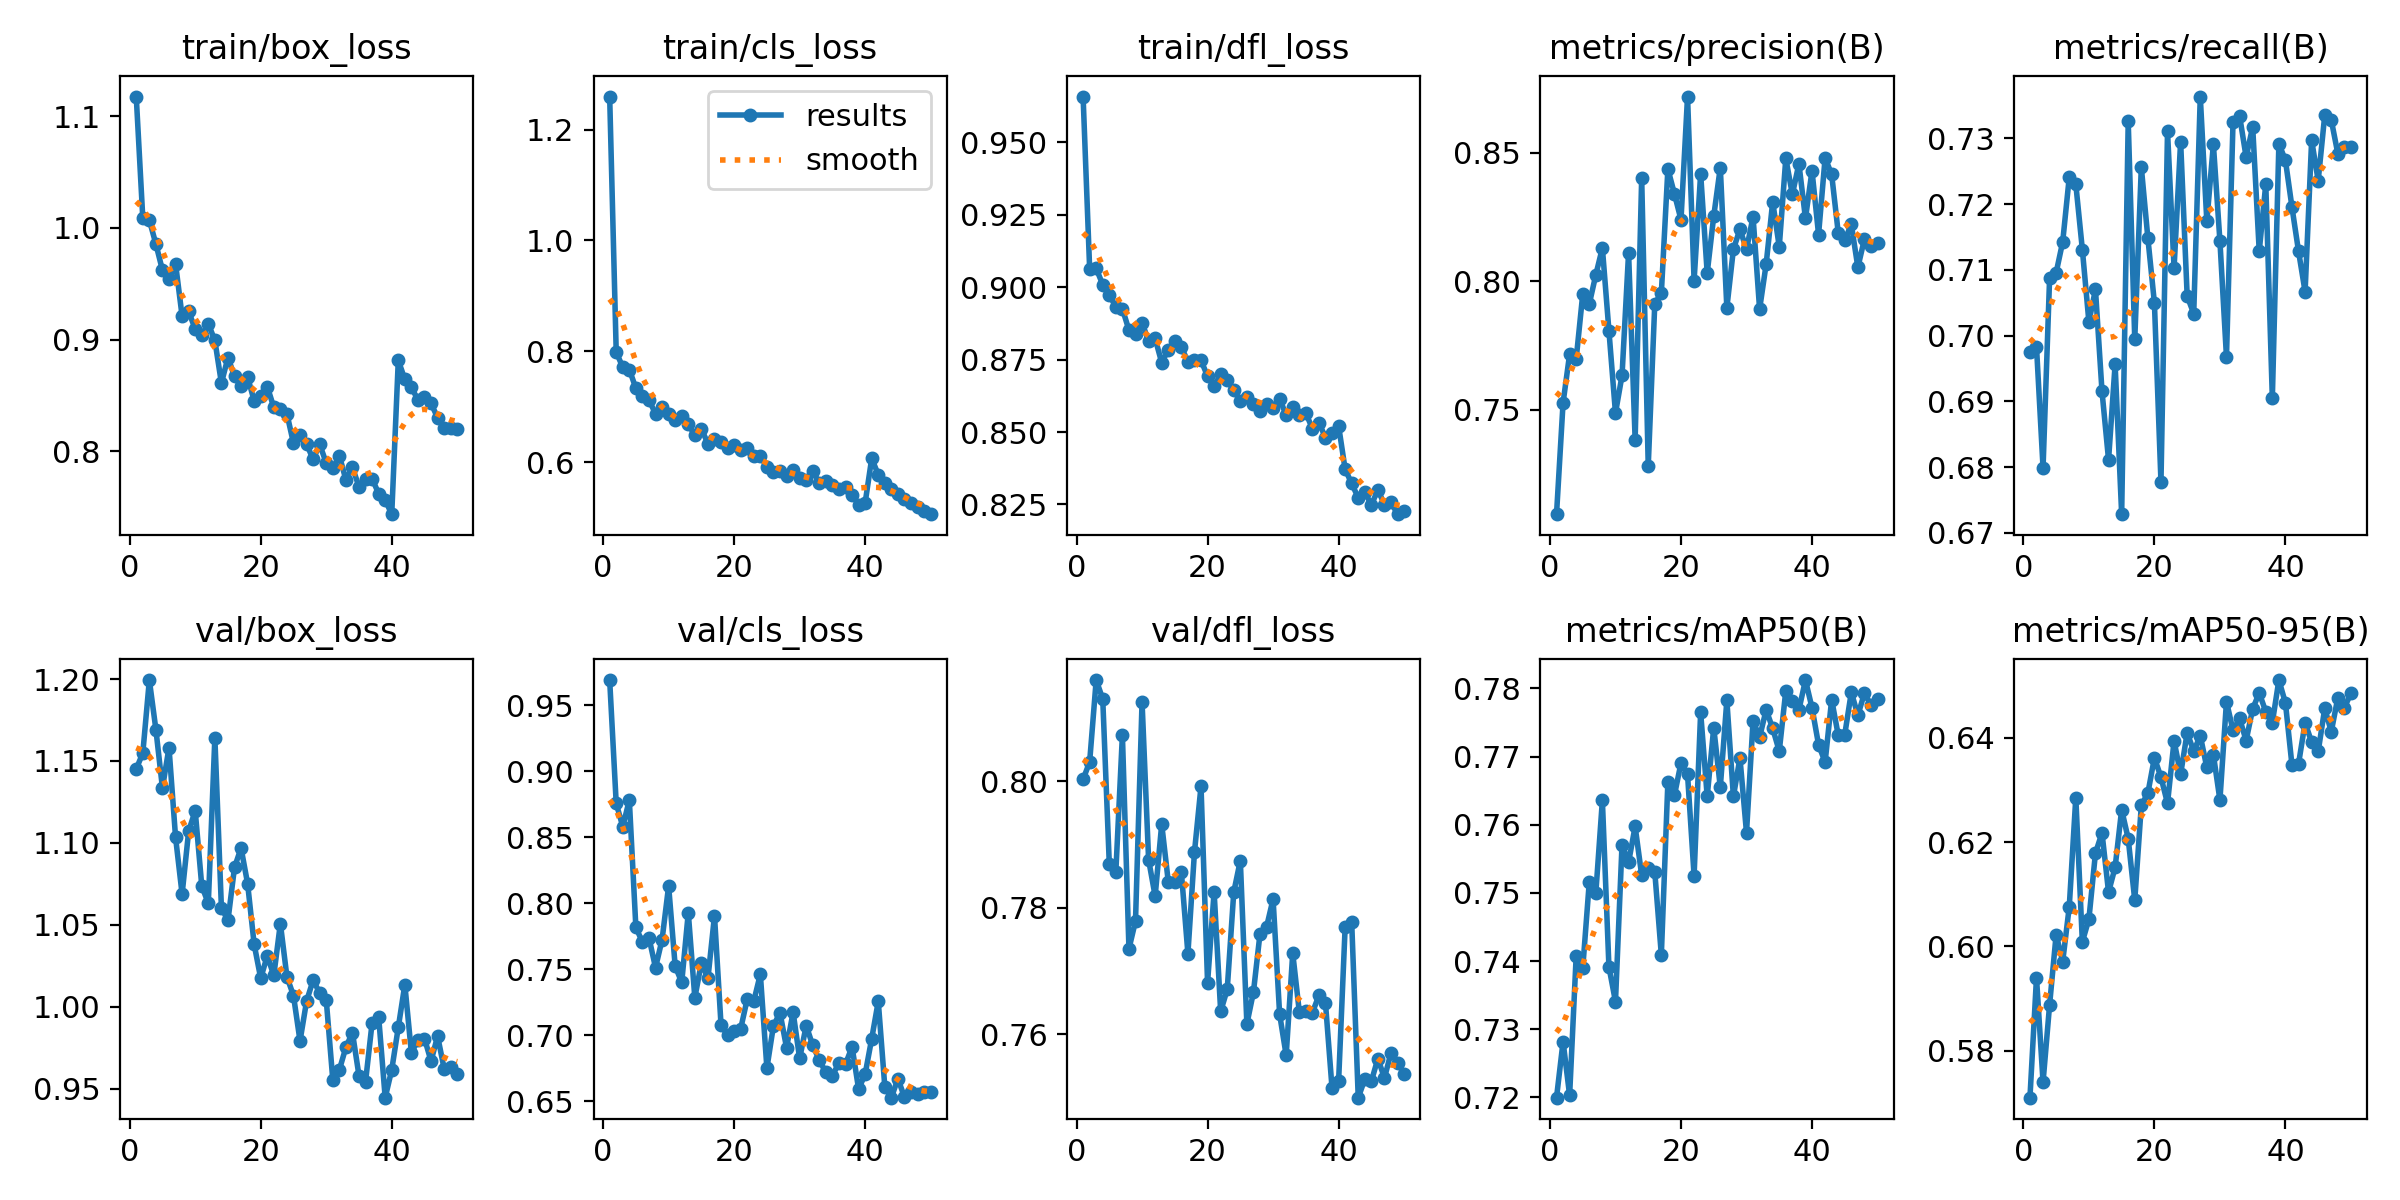

Data behind this chart, as committed beside it:
epoch, time, train/box_loss, train/cls_loss, train/dfl_loss, metrics/precision(B), metrics/recall(B), metrics/mAP50(B), metrics/mAP50-95(B), val/box_loss, val/cls_loss, val/dfl_loss, lr/pg0, lr/pg1, lr/pg2
1, 1404, 1.118, 1.26, 0.9658, 0.7095, 0.6975, 0.7199, 0.571, 1.145, 0.9692, 0.8003, 0.000469, 0.000469, 0.000469
2, 3298, 1.009, 0.7985, 0.9064, 0.7528, 0.6983, 0.7282, 0.594, 1.155, 0.8757, 0.803, 0.0009266, 0.0009266, 0.0009266
3, 4936, 1.007, 0.7713, 0.9064, 0.7717, 0.6799, 0.7203, 0.5739, 1.199, 0.8582, 0.816, 0.001365, 0.001365, 0.001365
4, 6695, 0.9855, 0.7671, 0.9009, 0.7698, 0.7087, 0.7407, 0.5888, 1.169, 0.8783, 0.813, 0.001344, 0.001344, 0.001344
5, 7990, 0.9621, 0.7333, 0.8972, 0.795, 0.7096, 0.7389, 0.6023, 1.133, 0.7818, 0.7869, 0.001316, 0.001316, 0.001316
6, 9245, 0.9544, 0.7187, 0.8933, 0.7912, 0.7143, 0.7516, 0.5971, 1.158, 0.7707, 0.7857, 0.001288, 0.001288, 0.001288
7, 10648, 0.9679, 0.7118, 0.8926, 0.8026, 0.7241, 0.75, 0.6076, 1.103, 0.7739, 0.8073, 0.001259, 0.001259, 0.001259
8, 12015, 0.921, 0.6875, 0.8852, 0.813, 0.723, 0.7636, 0.6285, 1.069, 0.7513, 0.7735, 0.001231, 0.001231, 0.001231
9, 13380, 0.9253, 0.6989, 0.8838, 0.7808, 0.7131, 0.7391, 0.6009, 1.107, 0.7725, 0.7779, 0.001203, 0.001203, 0.001203
10, 14691, 0.9094, 0.6877, 0.8877, 0.7488, 0.7021, 0.734, 0.6052, 1.12, 0.8132, 0.8125, 0.001174, 0.001174, 0.001174
11, 16034, 0.9041, 0.6762, 0.8815, 0.7634, 0.707, 0.7571, 0.6179, 1.074, 0.7524, 0.7876, 0.001146, 0.001146, 0.001146
12, 17316, 0.9141, 0.6832, 0.8823, 0.8111, 0.6915, 0.7545, 0.6218, 1.063, 0.7402, 0.7818, 0.001118, 0.001118, 0.001118
13, 18597, 0.8993, 0.6687, 0.874, 0.7385, 0.6811, 0.7598, 0.6104, 1.164, 0.7929, 0.7932, 0.001089, 0.001089, 0.001089
14, 19868, 0.8611, 0.6481, 0.8784, 0.8401, 0.6956, 0.7526, 0.6151, 1.06, 0.7285, 0.7841, 0.001061, 0.001061, 0.001061
15, 21135, 0.884, 0.6597, 0.8814, 0.7282, 0.6728, 0.7537, 0.6262, 1.053, 0.755, 0.7841, 0.001033, 0.001033, 0.001033
16, 22415, 0.8672, 0.6335, 0.8794, 0.7914, 0.7326, 0.7531, 0.6206, 1.085, 0.7432, 0.7856, 0.001005, 0.001005, 0.001005
17, 23723, 0.8581, 0.6418, 0.8742, 0.7954, 0.6994, 0.7409, 0.6089, 1.097, 0.7906, 0.7727, 0.0009763, 0.0009763, 0.0009763
18, 25014, 0.8666, 0.6361, 0.875, 0.8437, 0.7256, 0.7663, 0.627, 1.075, 0.7077, 0.7888, 0.000948, 0.000948, 0.000948
19, 26287, 0.8452, 0.6262, 0.8747, 0.834, 0.7148, 0.7643, 0.6294, 1.038, 0.7001, 0.7992, 0.0009197, 0.0009197, 0.0009197
20, 27571, 0.8492, 0.6312, 0.8693, 0.824, 0.705, 0.7691, 0.6361, 1.017, 0.7034, 0.7681, 0.0008914, 0.0008914, 0.0008914
21, 28857, 0.858, 0.6222, 0.8658, 0.8719, 0.6777, 0.7674, 0.6324, 1.031, 0.705, 0.7825, 0.0008631, 0.0008631, 0.0008631
22, 30208, 0.8393, 0.6259, 0.87, 0.8003, 0.7311, 0.7525, 0.6274, 1.019, 0.7276, 0.7636, 0.0008348, 0.0008348, 0.0008348
23, 31571, 0.8382, 0.6111, 0.868, 0.8419, 0.7103, 0.7765, 0.6394, 1.051, 0.726, 0.7671, 0.0008065, 0.0008065, 0.0008065
24, 34354, 0.8336, 0.6116, 0.8644, 0.8032, 0.7295, 0.7641, 0.633, 1.018, 0.7463, 0.7824, 0.0007782, 0.0007782, 0.0007782
25, 35693, 0.8073, 0.5913, 0.8607, 0.8254, 0.706, 0.7742, 0.641, 1.007, 0.6752, 0.7874, 0.0007499, 0.0007499, 0.0007499
26, 37107, 0.8145, 0.5823, 0.862, 0.8443, 0.7033, 0.7655, 0.6374, 0.979, 0.7073, 0.7616, 0.0007216, 0.0007216, 0.0007216
27, 38454, 0.8067, 0.5844, 0.8597, 0.7897, 0.7364, 0.7782, 0.6404, 1.003, 0.7171, 0.7666, 0.0006934, 0.0006934, 0.0006934
28, 39672, 0.7928, 0.5747, 0.8574, 0.8125, 0.7174, 0.7641, 0.6343, 1.016, 0.6906, 0.7758, 0.0006651, 0.0006651, 0.0006651
29, 40874, 0.8063, 0.5857, 0.8596, 0.8203, 0.7291, 0.7698, 0.6368, 1.008, 0.7176, 0.7769, 0.0006368, 0.0006368, 0.0006368
30, 42068, 0.7897, 0.5711, 0.8584, 0.8124, 0.7144, 0.7588, 0.628, 1.004, 0.6825, 0.7813, 0.0006085, 0.0006085, 0.0006085
31, 43266, 0.7847, 0.5684, 0.8616, 0.8251, 0.6967, 0.7752, 0.6469, 0.9554, 0.7074, 0.7631, 0.0005802, 0.0005802, 0.0005802
32, 44482, 0.7962, 0.5832, 0.8558, 0.7892, 0.7325, 0.7729, 0.6414, 0.9613, 0.6924, 0.7566, 0.0005519, 0.0005519, 0.0005519
33, 45702, 0.7746, 0.5625, 0.8585, 0.8067, 0.7334, 0.7769, 0.6437, 0.9752, 0.6813, 0.7728, 0.0005236, 0.0005236, 0.0005236
34, 46916, 0.7856, 0.5655, 0.8559, 0.8309, 0.7272, 0.7741, 0.6394, 0.9842, 0.6719, 0.7635, 0.0004953, 0.0004953, 0.0004953
35, 48124, 0.7684, 0.5593, 0.8566, 0.8134, 0.7318, 0.7708, 0.6455, 0.9579, 0.6695, 0.7636, 0.000467, 0.000467, 0.000467
36, 49337, 0.7751, 0.5517, 0.8512, 0.8478, 0.7128, 0.7797, 0.6486, 0.9541, 0.6791, 0.7634, 0.0004387, 0.0004387, 0.0004387
37, 50547, 0.7756, 0.555, 0.8532, 0.8338, 0.7231, 0.7782, 0.645, 0.99, 0.6782, 0.7661, 0.0004104, 0.0004104, 0.0004104
38, 51761, 0.7622, 0.5414, 0.848, 0.8457, 0.6905, 0.7769, 0.6429, 0.9939, 0.6913, 0.7649, 0.0003821, 0.0003821, 0.0003821
39, 52982, 0.7564, 0.5231, 0.8496, 0.8245, 0.7292, 0.7812, 0.6511, 0.9444, 0.6593, 0.7514, 0.0003538, 0.0003538, 0.0003538
40, 54195, 0.7438, 0.5267, 0.8522, 0.843, 0.7267, 0.7772, 0.6467, 0.9614, 0.6707, 0.7525, 0.0003255, 0.0003255, 0.0003255
41, 55356, 0.8814, 0.6067, 0.8371, 0.8182, 0.7195, 0.7717, 0.6347, 0.9873, 0.6975, 0.7769, 0.0002972, 0.0002972, 0.0002972
42, 56511, 0.8644, 0.5772, 0.8322, 0.848, 0.7128, 0.7692, 0.635, 1.013, 0.7258, 0.7777, 0.0002689, 0.0002689, 0.0002689
43, 57668, 0.8572, 0.5616, 0.8273, 0.8416, 0.7067, 0.7784, 0.6429, 0.9718, 0.6611, 0.75, 0.0002406, 0.0002406, 0.0002406
44, 58826, 0.8462, 0.5514, 0.8295, 0.819, 0.7297, 0.7732, 0.6391, 0.9794, 0.6528, 0.7529, 0.0002123, 0.0002123, 0.0002123
45, 60033, 0.8486, 0.5432, 0.8247, 0.8161, 0.7236, 0.7732, 0.6374, 0.9805, 0.6672, 0.7525, 0.0001841, 0.0001841, 0.0001841
46, 61192, 0.8429, 0.5342, 0.8301, 0.8222, 0.7335, 0.7794, 0.6456, 0.9667, 0.6531, 0.7561, 0.0001558, 0.0001558, 0.0001558
47, 62349, 0.8302, 0.5267, 0.8249, 0.8055, 0.7328, 0.7761, 0.6412, 0.982, 0.6574, 0.7531, 0.0001275, 0.0001275, 0.0001275
48, 66490, 0.8208, 0.5193, 0.8258, 0.8164, 0.7277, 0.7793, 0.6477, 0.9621, 0.6552, 0.757, 9.91726e-05, 9.91726e-05, 9.91726e-05
49, 68017, 0.8213, 0.5118, 0.8216, 0.8136, 0.7287, 0.7775, 0.6457, 0.9629, 0.6574, 0.7554, 7.08784e-05, 7.08784e-05, 7.08784e-05
50, 70620, 0.8199, 0.506, 0.8229, 0.815, 0.7287, 0.7785, 0.6486, 0.9589, 0.6573, 0.7537, 4.25842e-05, 4.25842e-05, 4.25842e-05
